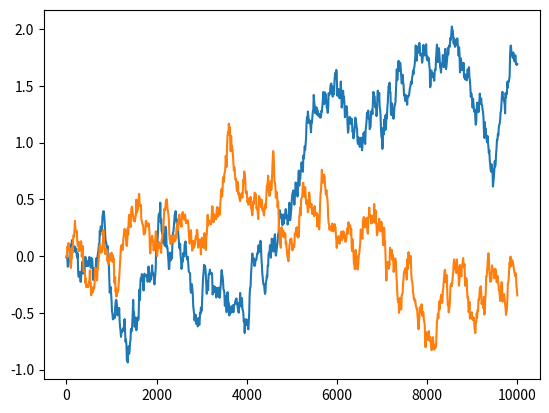

Write the Python code that produced this figure.
import numpy as np


class AdaptiveParamNoiseSpec(object):
    def __init__(self, initial_stddev=0.1, desired_action_stddev=0.1, adoption_coefficient=1.01):
        self.initial_stddev = initial_stddev
        self.desired_action_stddev = desired_action_stddev
        self.adoption_coefficient = adoption_coefficient

        self.current_stddev = initial_stddev

    def adapt(self, distance):
        if distance > self.desired_action_stddev:
            # Decrease stddev.
            self.current_stddev /= self.adoption_coefficient
        else:
            # Increase stddev.
            self.current_stddev *= self.adoption_coefficient

    def get_stats(self):
        stats = {
            'param_noise_stddev': self.current_stddev,
        }
        return stats

    def __repr__(self):
        fmt = 'AdaptiveParamNoiseSpec(initial_stddev={}, desired_action_stddev={}, adoption_coefficient={})'
        return fmt.format(self.initial_stddev, self.desired_action_stddev, self.adoption_coefficient)


class ActionNoise(object):
    def reset(self):
        pass


class NormalActionNoise(ActionNoise):
    def __init__(self, mu, sigma):
        self.mu = mu
        self.sigma = sigma

    def __call__(self):
        return np.random.normal(self.mu, self.sigma)

    def __repr__(self):
        return 'NormalActionNoise(mu={}, sigma={})'.format(self.mu, self.sigma)


# Based on http://math.stackexchange.com/questions/1287634/implementing-ornstein-uhlenbeck-in-matlab
class OrnsteinUhlenbeckActionNoise(ActionNoise):
    def __init__(self, mu, sigma, theta=0.3, dt=1e-2, x0=None):
        self.theta = theta
        self.mu = mu
        self.sigma = sigma
        self.dt = dt
        self.x0 = x0
        self.reset()

    def __call__(self):
        x = self.x_prev + self.theta * (self.mu - self.x_prev) * self.dt + self.sigma * np.sqrt(self.dt) * np.random.normal(size=self.mu.shape)
        self.x_prev = x
        return x

    def reset(self):
        self.x_prev = self.x0 if self.x0 is not None else np.zeros_like(self.mu)

    def __repr__(self):
        return 'OrnsteinUhlenbeckActionNoise(mu={}, sigma={})'.format(self.mu, self.sigma)


import matplotlib.pyplot as plt


if __name__ == '__main__':
    ou_noise = OrnsteinUhlenbeckActionNoise(mu=np.ones(shape=(2))*0.0, sigma=np.ones(shape=(2))*0.6)
    plt.figure('data')
    y = []
    t = np.linspace(start=0, stop=10000, num=1000)
    for _ in t:
        y.append(ou_noise())
    plt.plot(t, y)
    plt.show()
